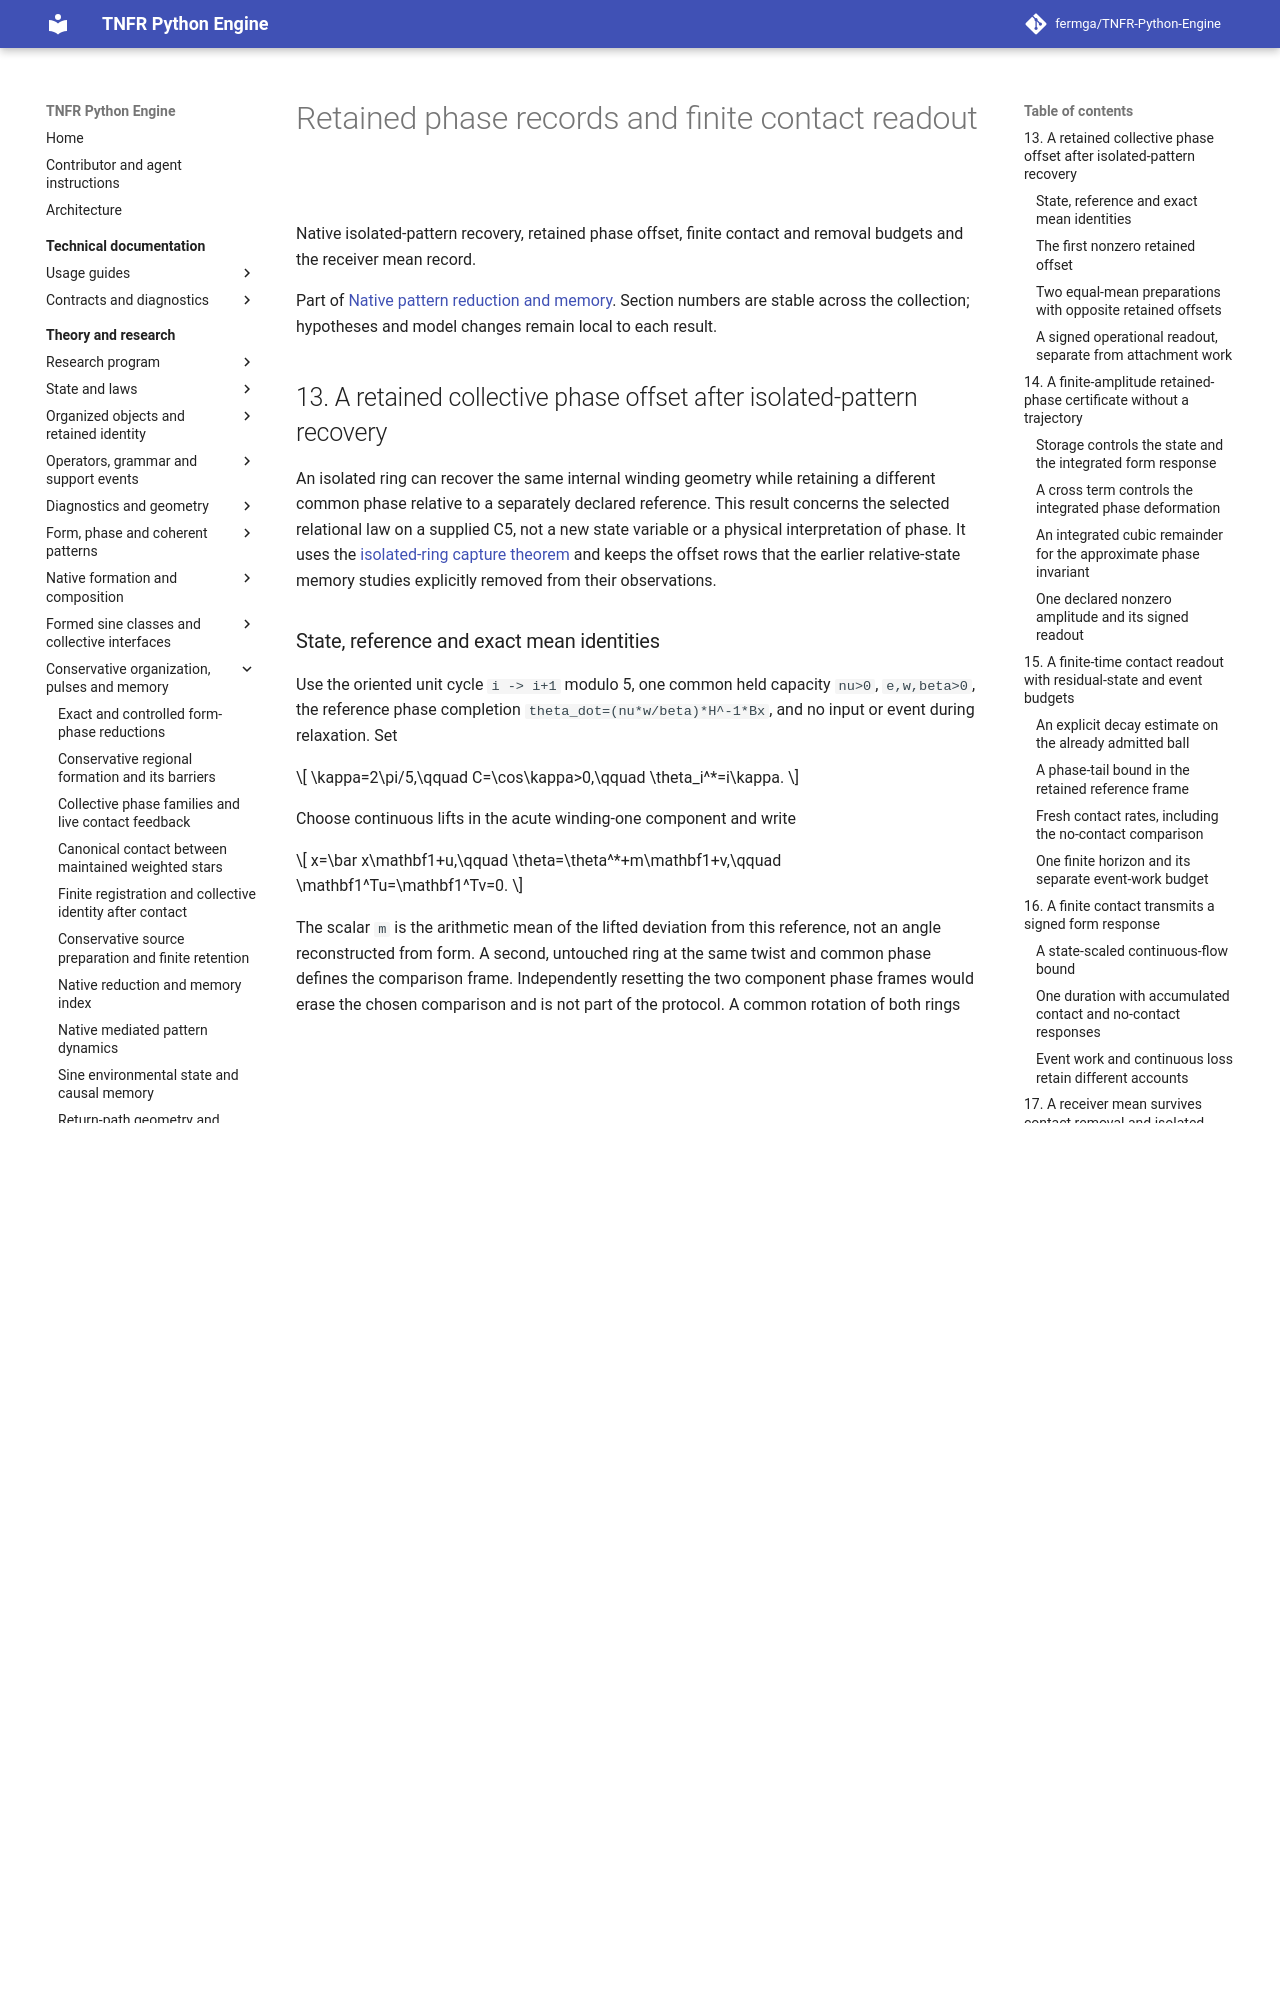

repository: fermga/TNFR-Python-Engine · page: theory/nodal/RELATIONAL_PHASE_MEMORY/index.html · generator: mkdocs

# Retained phase records and finite contact readout

Native isolated-pattern recovery, retained phase offset, finite contact and removal budgets and the receiver mean record.

Part of [Native pattern reduction and memory](RELATIONAL_PATTERN_MEMORY.md). Section numbers are stable across the collection; hypotheses and model changes remain local to each result.

## 13. A retained collective phase offset after isolated-pattern recovery

<a id="relational-retained-phase-memory"></a>

An isolated ring can recover the same internal winding geometry while
retaining a different common phase relative to a separately declared
reference. This result concerns the selected relational law on a supplied
C5, not a new state variable or a physical interpretation of phase. It uses
the [isolated-ring capture theorem](RELATIONAL_EFFECTIVE_CONNECTIONS.md#relational-pattern-detachment)
and keeps the offset rows that the earlier relative-state memory studies
explicitly removed from their observations.

### State, reference and exact mean identities

Use the oriented unit cycle `i -> i+1` modulo 5, one common held capacity
`nu>0`, `e,w,beta>0`, the reference phase completion
`theta_dot=(nu*w/beta)*H^-1*Bx`, and no input or event during relaxation.
Set

\[
\kappa=2\pi/5,\qquad C=\cos\kappa>0,\qquad
\theta_i^*=i\kappa.
\]

Choose continuous lifts in the acute winding-one component and write

\[
x=\bar x\mathbf1+u,\qquad
\theta=\theta^*+m\mathbf1+v,\qquad
\mathbf1^Tu=\mathbf1^Tv=0.
\]

The scalar `m` is the arithmetic mean of the lifted deviation from this
reference, not an angle reconstructed from form. A second, untouched ring
at the same twist and common phase defines the comparison frame. Independently
resetting the two component phase frames would erase the chosen comparison
and is not part of the protocol. A common rotation of both rings leaves
the final relative offset unchanged.

Let `(Sz)_i=z_(i+1)`, `B=2I-S-S^-1`, and `J=S-S^-1`. Here `J` denotes the
skew cyclic difference, not the earlier full-state Jacobian. The actual
wrapped edge gaps are

\[
\delta_i=\kappa+v_{i+1}-v_i.
\]

On this acute branch the native relative resultant is

\[
z_i=e^{i\delta_i}+e^{-i\delta_{i-1}}
=2\cos\!\left(\frac{\delta_i+\delta_{i-1}}2\right)
 e^{i(\delta_i-\delta_{i-1})/2}.
\]

The cosine factor is positive and the displayed angle belongs to the
principal regular branch. Thus the phase source is **exactly linear** in
the centered phase deviation on this particular cycle component:

\[
g=-\frac1{2\pi}Bv,\qquad
\dot u=-aBu-bBv,\qquad
a=\frac{\nu e}{2},\quad b=\frac{\nu w}{2\pi},\qquad
\dot{\bar x}=0.
\]

This exact form-mean conservation uses both degree two and common capacity;
it is not imported into an irregular or heterogeneous-capacity graph.
The phase metric still contains nonlinear internal geometry:

\[
H_i=2\pi\cos\!\left(\kappa+\frac{(Jv)_i}{2}\right)
          \operatorname{sinc}\!\left(\frac{(Bv)_i}{2}\right),
\qquad
\dot m=\frac{\nu w}{5\beta}\sum_i\frac{(Bu)_i}{H_i}.
\]

Although `sum(H_i*theta_dot_i)=0` exactly, the weights depend on the
evolving phase geometry. That instantaneous weighted identity cannot be
integrated as conservation of `sum(theta_i)` or of `sum(H_i*theta_i)`.
The calculation below shows that the arithmetic phase mean actually changes.
